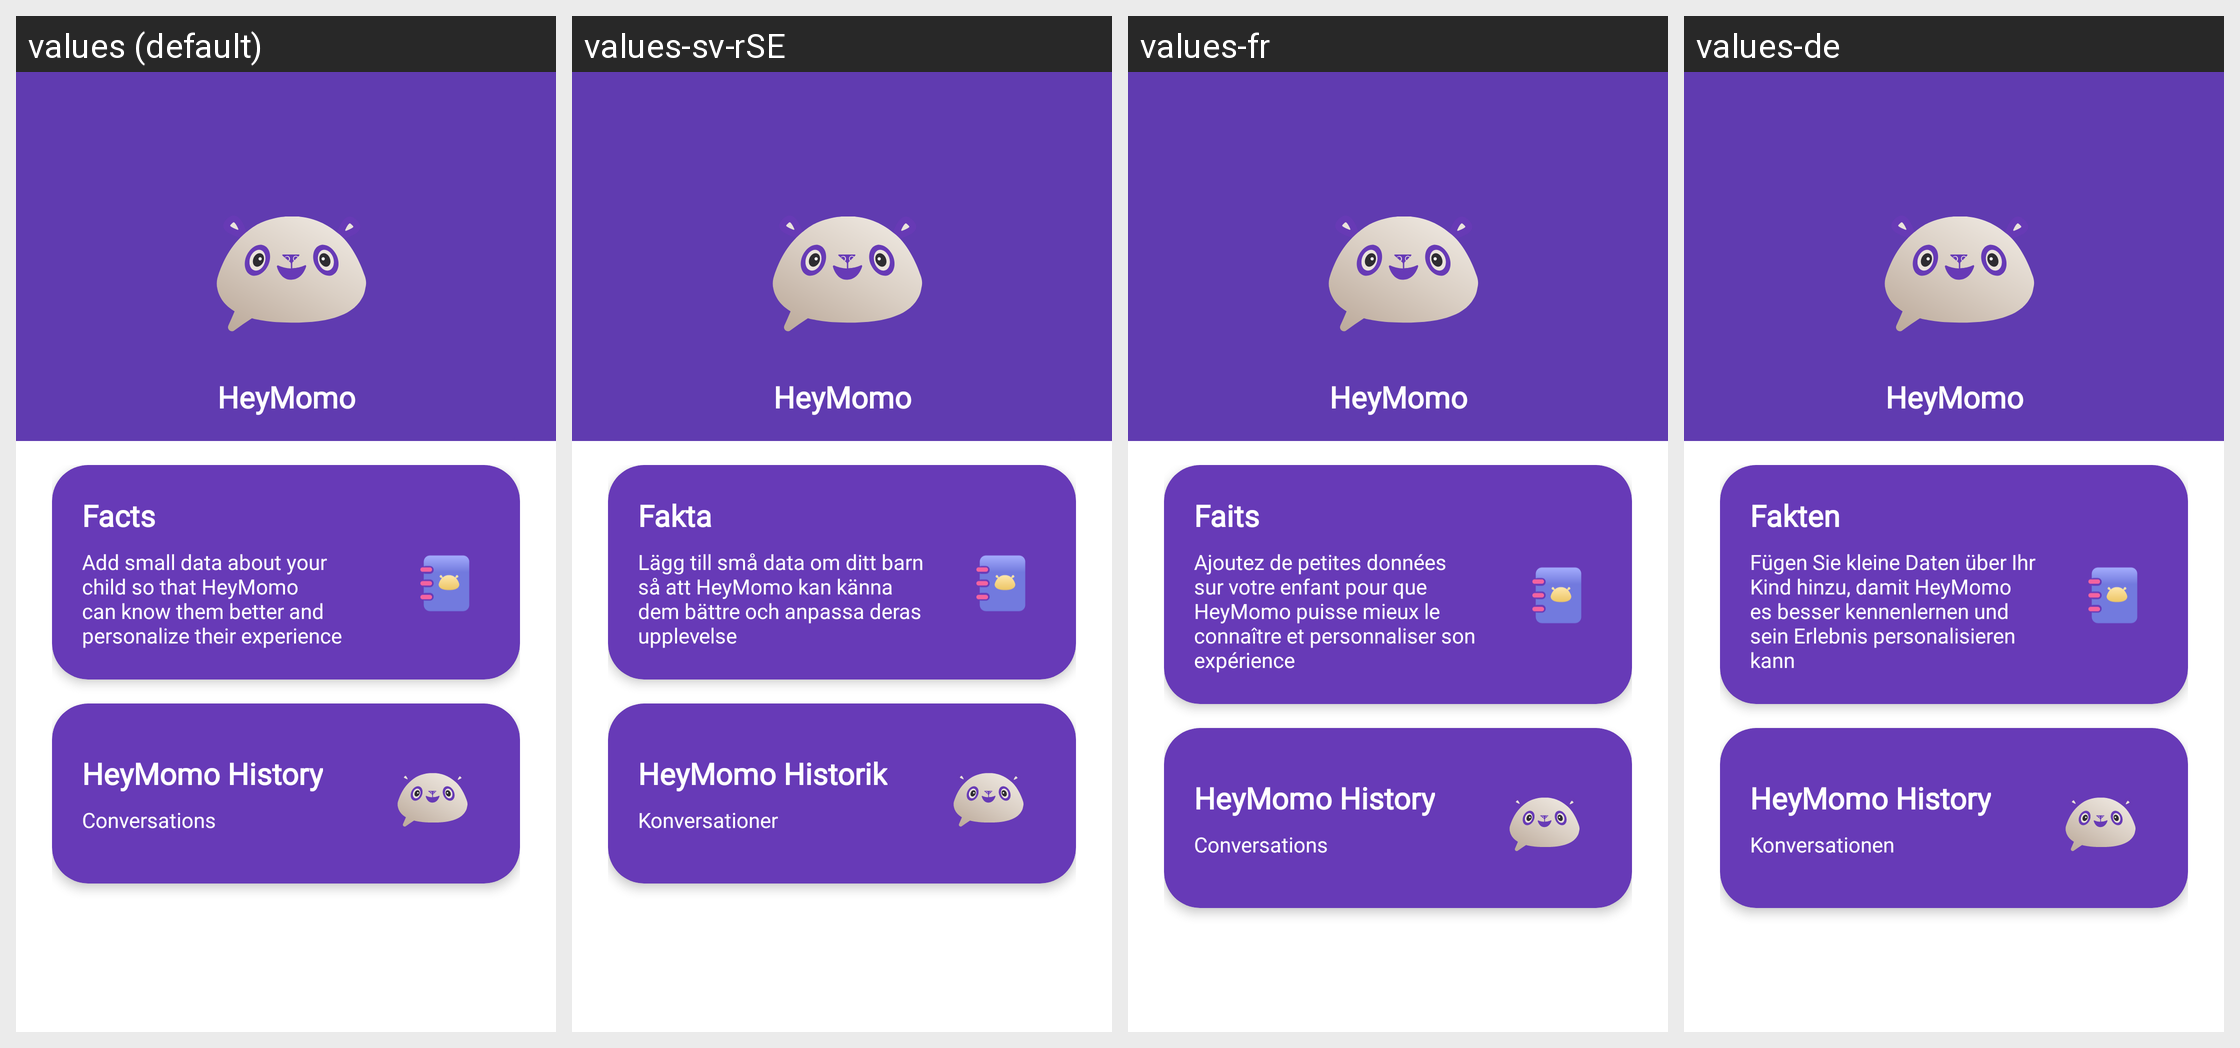

For this localized Android screen grid, give each drawn string resource with its value in every locale shown.
Android screen res/layout/fragment_hey_momo_menu.xml rendered under 4 locales, left to right: values (default), values-sv-rSE, values-fr, values-de. Device: Nexus 5 (rendered at 1080×1920; each locale shown at half size, 540×960, under a caption strip naming it); theme MaterialAppTheme.
Other locales in the repository, not shown: values-es-rCL, values-es-rES, values-it, values-pl.
Strings drawn on this screen, with the default value and each locale's value (text and hints the layout hard-codes, and strings that could not be matched under every locale, appear in the picture but are not listed):

title_heymomo
  values: HeyMomo
  values-sv-rSE: HeyMomo
  values-fr: HeyMomo
  values-de: HeyMomo

title_facts
  values: Facts
  values-sv-rSE: Fakta
  values-fr: Faits
  values-de: Fakten

description_facts
  values: Add small data about your child so that HeyMomo can know them better and personalize their experience
  values-sv-rSE: Lägg till små data om ditt barn så att HeyMomo kan känna dem bättre och anpassa deras upplevelse
  values-fr: Ajoutez de petites données sur votre enfant pour que HeyMomo puisse mieux le connaître et personnaliser son expérience
  values-de: Fügen Sie kleine Daten über Ihr Kind hinzu, damit HeyMomo es besser kennenlernen und sein Erlebnis personalisieren kann

title_heymomo_history
  values: HeyMomo History
  values-sv-rSE: HeyMomo Historik
  values-fr: HeyMomo History
  values-de: HeyMomo History

description_heymomo_history
  values: Conversations
  values-sv-rSE: Konversationer
  values-fr: Conversations
  values-de: Konversationen
